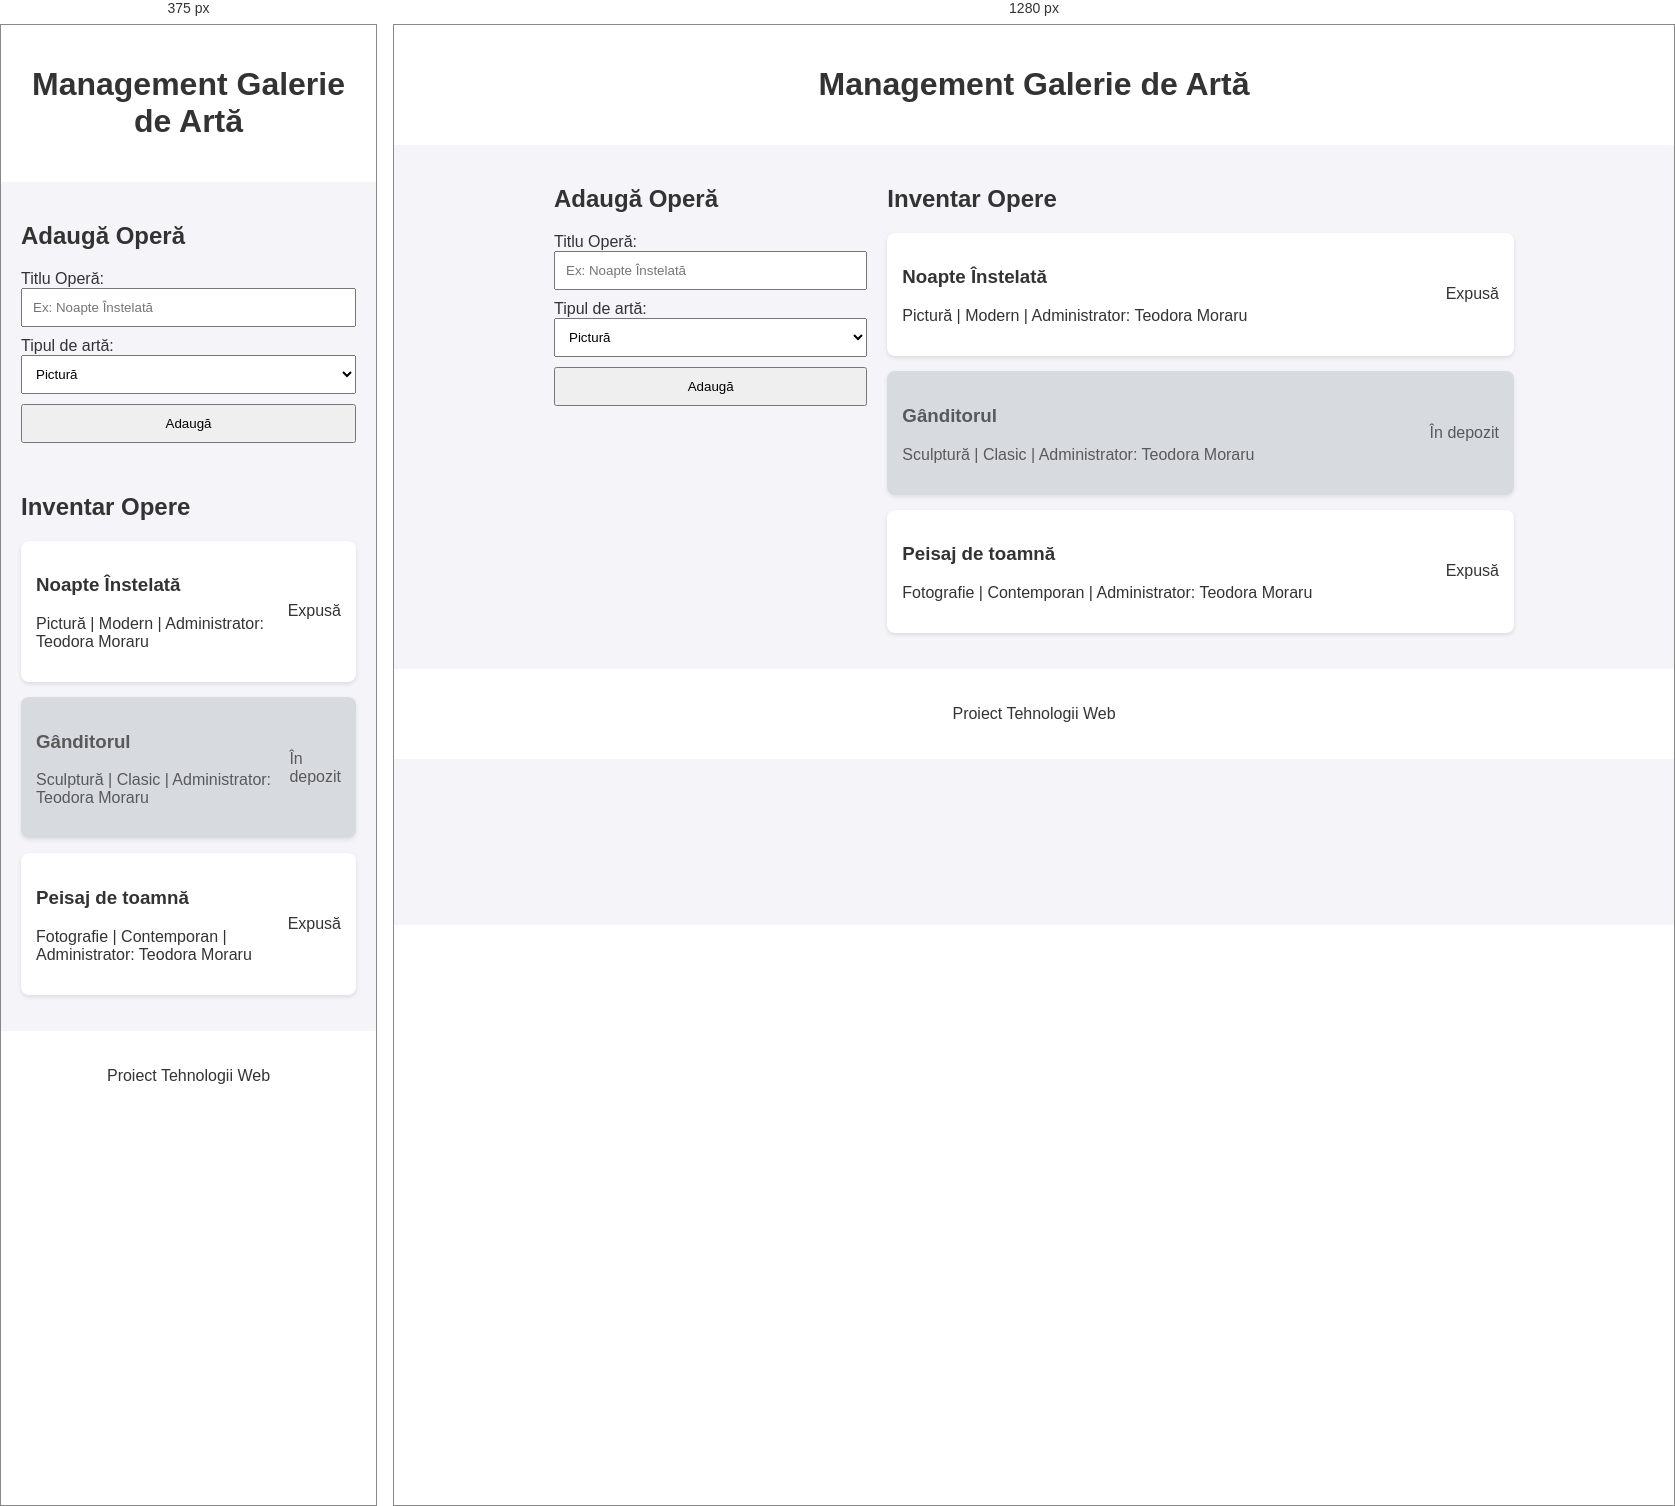
Rendered at 375 px and 1280 px, left to right.

<!-- file: index.html -->
<!DOCTYPE html>
<html lang="ro">
<head>
    <meta charset="UTF-8">
    <meta name="viewport" content="width=device-width, initial-scale=1.0">
    <title>Art Gallery Management</title>
    <link rel="stylesheet" href="style.css">
</head>
<body>
    <header>
        <h1>Management Galerie de Artă</h1>
    </header>
    
    <main>
        <section class="form-section">
            <h2>Adaugă Operă</h2>
            <form>
                <label for="titlu">Titlu Operă:</label>
                <input type="text" id="titlu" placeholder="Ex: Noapte Înstelată">
                
                <label for="tip">Tipul de artă:</label>
                <select id="tip">
                    <option>Pictură</option>
                    <option>Sculptură</option>
                    <option>Fotografie</option>
                </select>
                
                <button type="button">Adaugă</button>
            </form>
        </section>

        <section class="list-section">
            <h2>Inventar Opere</h2>
            <ul class="art-list">
                <li class="card">
                    <div class="info">
                        <h3>Noapte Înstelată</h3>
                        <p>Pictură | Modern | Administrator: Teodora Moraru</p>
                    </div>
                    <span class="status">Expusă</span>
                </li>
                <li class="card done">
                    <div class="info">
                        <h3>Gânditorul</h3>
                        <p>Sculptură | Clasic | Administrator: Teodora Moraru</p>
                    </div>
                    <span class="status">În depozit</span>
                </li>
                <li class="card">
                    <div class="info">
                        <h3>Peisaj de toamnă</h3>
                        <p>Fotografie | Contemporan | Administrator: Teodora Moraru</p>
                    </div>
                    <span class="status">Expusă</span>
                </li>
            </ul>
        </section>
    </main>

    <footer>
        <p>Proiect Tehnologii Web</p>
    </footer>
    <script src="galerie.js"></script>
</body>
</html>

/* @media block from style.css */
@media (max-width: 700px) {
    main {
        grid-template-columns: 1fr; 
    }
}